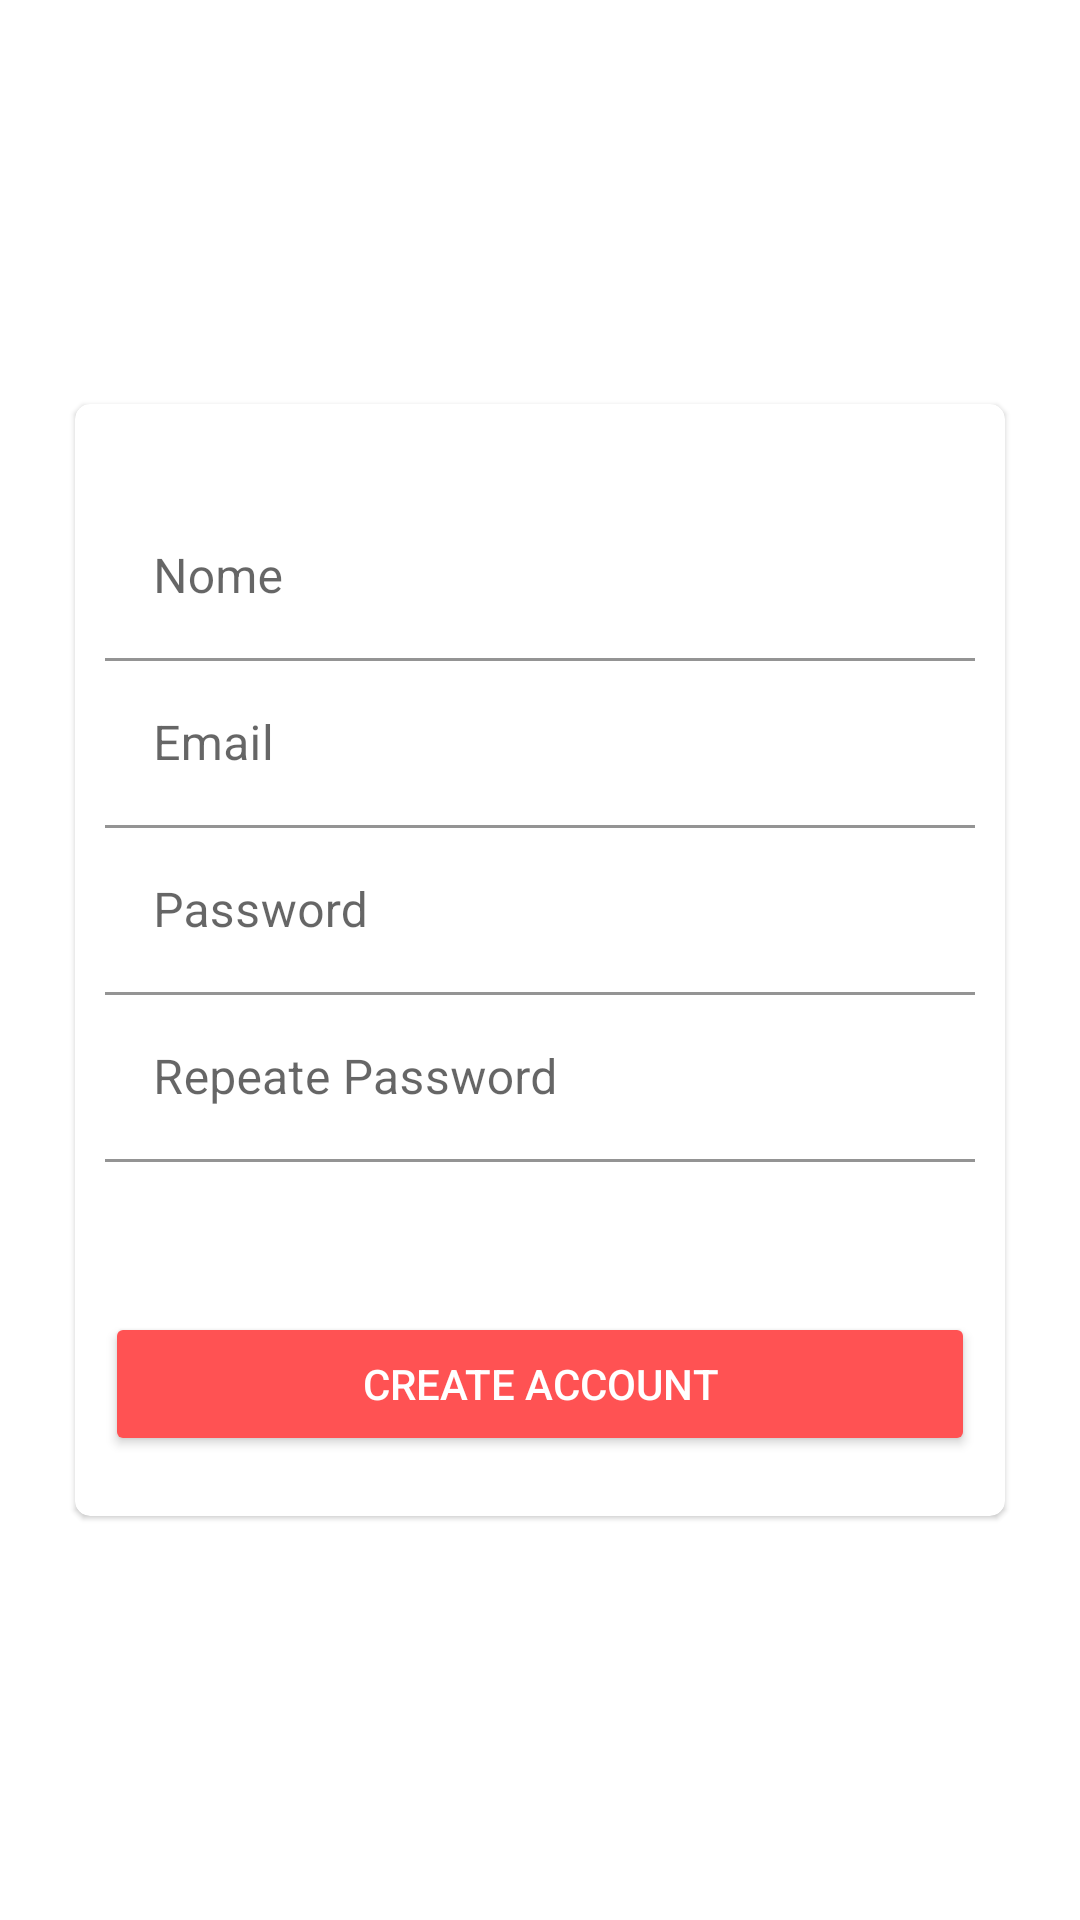

Android layout source for this screen:
<!-- AndroidManifest.xml: application theme Theme.DesafioFirebase -->
<!-- res/layout/activity_cadastro.xml -->
<?xml version="1.0" encoding="utf-8"?>
<androidx.constraintlayout.widget.ConstraintLayout xmlns:android="http://schemas.android.com/apk/res/android"
    xmlns:app="http://schemas.android.com/apk/res-auto"
    xmlns:tools="http://schemas.android.com/tools"
    android:layout_width="match_parent"
    android:layout_height="match_parent"
    tools:context=".UI.CadastroActivity">
    <FrameLayout
        android:id="@+id/frameLayout"
        android:layout_width="wrap_content"
        android:layout_height="wrap_content"
        app:layout_constraintBottom_toBottomOf="parent"
        app:layout_constraintEnd_toEndOf="parent"
        app:layout_constraintStart_toStartOf="parent"
        app:layout_constraintTop_toTopOf="parent">

        <ImageView
            android:layout_width="wrap_content"
            android:layout_height="wrap_content"
            android:scaleType="fitXY"
            android:src="@drawable/splashimage" />
    </FrameLayout>

    <com.google.android.material.card.MaterialCardView
        android:layout_width="match_parent"
        android:layout_height="wrap_content"
        android:layout_marginTop="50dp"
        android:layout_marginBottom="50dp"
        android:layout_marginLeft="25dp"
        android:layout_marginRight="25dp"
        app:layout_constraintBottom_toBottomOf="parent"
        app:layout_constraintEnd_toEndOf="@+id/frameLayout"
        app:layout_constraintStart_toStartOf="parent"
        app:layout_constraintTop_toTopOf="parent"
        app:cardCornerRadius="5dp"
        app:cardBackgroundColor="@color/white">

        <LinearLayout
            android:layout_width="match_parent"
            android:layout_height="wrap_content"
            android:orientation="vertical"
            android:layout_marginLeft="10dp"
            android:layout_marginRight="10dp">
            <LinearLayout
                android:layout_width="match_parent"
                android:layout_height="match_parent"
                android:orientation="vertical">

                <com.google.android.material.textfield.TextInputLayout
                    android:layout_width="match_parent"
                    android:layout_height="wrap_content"
                    app:boxStrokeColor="@color/teal_200"
                    app:hintTextColor="@color/teal_200"
                    android:backgroundTint="@color/white">
                    <com.google.android.material.textfield.TextInputEditText
                        android:id="@+id/edtNameCadastro"
                        android:layout_width="match_parent"
                        android:layout_height="wrap_content"
                        android:layout_marginTop="30dp"
                        android:hint="@string/name"
                        android:textColor="@color/teal_200"
                        android:textColorLink="@color/teal_200"
                        android:imeOptions="actionNext"
                        android:inputType="textPersonName"
                        android:backgroundTint="@color/white"/>
                </com.google.android.material.textfield.TextInputLayout>

                <com.google.android.material.textfield.TextInputLayout
                    android:layout_width="match_parent"
                    android:layout_height="wrap_content"
                    app:boxStrokeColor="@color/teal_200"
                    app:hintTextColor="@color/teal_200"
                    android:backgroundTint="@color/white">
                    <com.google.android.material.textfield.TextInputEditText
                        android:id="@+id/edtEmailCadastro"
                        android:layout_width="match_parent"
                        android:layout_height="wrap_content"
                        android:hint="@string/email"
                        android:textColor="@color/teal_200"
                        android:textColorLink="@color/teal_200"
                        android:imeOptions="actionNext"
                        android:inputType="textEmailAddress"
                        android:backgroundTint="@color/white"/>
                </com.google.android.material.textfield.TextInputLayout>

                <com.google.android.material.textfield.TextInputLayout
                    android:layout_width="match_parent"
                    android:layout_height="wrap_content"
                    app:boxStrokeColor="@color/teal_200"
                    app:hintTextColor="@color/teal_200">
                    <com.google.android.material.textfield.TextInputEditText
                        android:id="@+id/edtPasswordCadastro"
                        android:layout_width="match_parent"
                        android:layout_height="wrap_content"
                        android:hint="@string/password"
                        android:textColor="@color/teal_200"
                        android:imeOptions="actionNext"
                        android:inputType="textPassword"
                        android:backgroundTint="@color/white"/>
                </com.google.android.material.textfield.TextInputLayout>

                <com.google.android.material.textfield.TextInputLayout
                    android:layout_width="match_parent"
                    android:layout_height="wrap_content"
                    app:boxStrokeColor="@color/teal_200"
                    app:hintTextColor="@color/teal_200">
                    <com.google.android.material.textfield.TextInputEditText
                        android:id="@+id/edtConfirmPassword"
                        android:layout_width="match_parent"
                        android:layout_height="wrap_content"
                        android:hint="@string/repeatepassword"
                        android:textColor="@color/teal_200"
                        android:imeOptions="actionDone"
                        android:inputType="textPassword"
                        android:backgroundTint="@color/white"/>
                </com.google.android.material.textfield.TextInputLayout>


            </LinearLayout>

            <LinearLayout
                android:layout_width="match_parent"
                android:layout_height="wrap_content"
                android:orientation="vertical"
                android:layout_marginBottom="20dp">

                <Button
                    android:id="@+id/btnCadastro"
                    android:layout_width="match_parent"
                    android:layout_height="wrap_content"
                    android:layout_marginTop="50dp"
                    android:text="@string/createaccount"
                    android:backgroundTint="@color/red"
                    android:textColor="@color/white"
                    />



            </LinearLayout>
        </LinearLayout>

    </com.google.android.material.card.MaterialCardView>

</androidx.constraintlayout.widget.ConstraintLayout>
<!-- resources referenced by this layout -->
<resources>
  <color name="red">#ff5253</color>
  <color name="teal_200">#FF03DAC5</color>
  <color name="white">#FFFFFFFF</color>
  <string name="createaccount">Create Account</string>
  <string name="email">Email</string>
  <string name="name">Nome</string>
  <string name="password">Password</string>
  <string name="repeatepassword">Repeate Password</string>
  <style name="Theme.DesafioFirebase" parent="Theme.MaterialComponents.DayNight.NoActionBar">
          
          <item name="colorPrimary">@color/purple_500</item>
          <item name="colorPrimaryVariant">@color/purple_700</item>
          <item name="colorOnPrimary">@color/white</item>
          
          <item name="colorSecondary">@color/teal_200</item>
          <item name="colorSecondaryVariant">@color/teal_700</item>
          <item name="colorOnSecondary">@color/black</item>
          
          <item name="android:statusBarColor" tools:targetApi="l">?attr/colorPrimaryVariant</item>
          
      </style>
  <color name="purple_500">#FF6200EE</color>
  <color name="purple_700">#FF3700B3</color>
  <color name="teal_700">#FF018786</color>
  <color name="black">#FF000000</color>
</resources>
